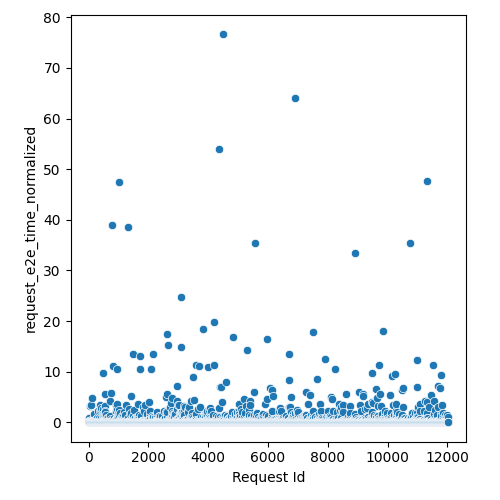

Source data for this figure (header and first rows):
Request Id, request_e2e_time_normalized
4, 0.9341
5, 0.04833
3, 0.04011
8, 0.04749
1, 0.04325
0, 0.04274
6, 0.05727
7, 0.06007
9, 0.04858
2, 0.041
14, 0.2302
10, 0.1088
24, 0.1082
15, 0.06144
22, 0.04237
19, 0.0553
12, 0.04156
25, 0.1123
13, 0.08479
16, 0.08487
20, 0.09063
21, 0.07211
17, 0.07557
18, 0.0458
11, 0.1213
23, 0.06157
26, 0.05019
28, 0.2828
27, 0.04019
36, 0.06063
33, 3.331
37, 0.03844
32, 0.05581
31, 0.05441
34, 0.07945
35, 0.0513
29, 0.04648
30, 0.04619
44, 0.05456
45, 0.1102
43, 0.03809
42, 0.0561
41, 0.06058
39, 0.03818
38, 0.03973
40, 0.03807
57, 0.1087
56, 0.07904
58, 0.03927
48, 0.04265
52, 0.09838
49, 0.06273
60, 0.04746
59, 0.0593
51, 0.06806
47, 0.08827
54, 0.07212
46, 0.06268
50, 0.06209
55, 0.0816
... 11,971 more rows
